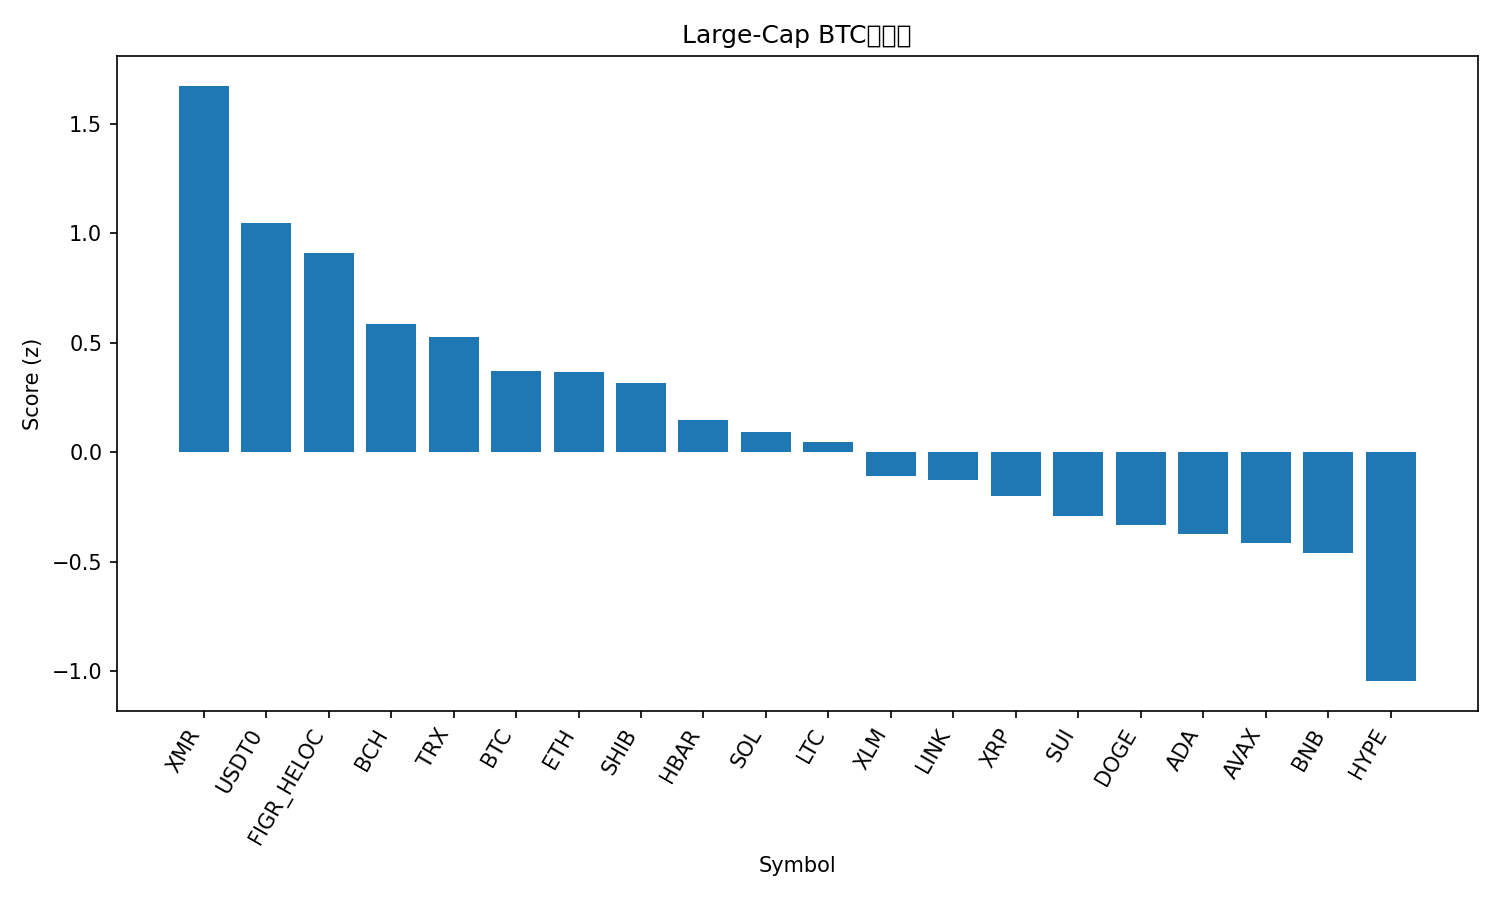

The file beside this chart, header and first rows:
rank, name, symbol, price_btc, price_usd, pct_1h_btc, pct_24h_btc, pct_7d_btc, market_cap_rank, market_cap_usd, volume_usd, score
1, Monero, XMR, 0.002867, 321.1, 0.2331, 5.746, 11.13, 35, 5923449090, 237178017, 1.673
2, USDT0, USDT0, 8.93e-06, 1.001, 0.4595, 1.265, 9.064, 30, 7477387750, 749923598, 1.049
3, Figure Heloc, FIGR_HELOC, 8.85e-06, 0.9913, 0.454, 0.5227, 8.422, 16, 12861106589, 5923021, 0.9076
4, Bitcoin Cash, BCH, 0.004774, 534.7, 0.1848, 0.8192, 0.2273, 20, 10661325934, 562014239, 0.5869
5, TRON, TRX, 2.83e-06, 0.3169, 0.2009, 0.1445, 1.989, 10, 29997872745, 1345058659, 0.5265
6, Bitcoin, BTC, 1.0, 111992, 0.0, 0.0, 0.0, 1, 2232435716889, 90950781658, 0.3711
7, Ethereum, ETH, 0.0365, 4088, 0.06921, -0.2625, -0.3005, 2, 493343130057, 62983582616, 0.3664
8, Shiba Inu, SHIB, 9.5334e-11, 1.068e-05, 0.2359, -0.3505, -5.039, 32, 6287386843, 255257754, 0.3141
9, Hedera, HBAR, 1.67e-06, 0.1872, -0.09624, 0.2729, -6.603, 28, 7937623510, 424058985, 0.148
10, Solana, SOL, 0.001799, 201.5, -0.2541, -0.2267, -0.9535, 6, 110082676155, 12868422188, 0.09164
11, Litecoin, LTC, 0.0008656, 96.94, -0.1194, 0.2436, -10.32, 31, 7405968331, 1137337113, 0.04584
12, Stellar, XLM, 2.99e-06, 0.3352, -0.2735, -0.7198, -5.078, 19, 10726592921, 359719173, -0.1078
13, Chainlink, LINK, 0.0001689, 18.91, -0.05739, -1.585, -6.35, 15, 13177197256, 1355529336, -0.1247
14, XRP, XRP, 2.219e-05, 2.48, -0.2197, -1.473, -5.701, 5, 148867065638, 7311294325, -0.2001
15, Sui, SUI, 2.5e-05, 2.8, -0.2821, -0.9063, -11.85, 22, 10135701129, 2150464568, -0.2913
16, Dogecoin, DOGE, 1.81e-06, 0.2023, -0.288, -1.311, -10.62, 9, 30610403704, 4273235392, -0.3331
17, Cardano, ADA, 6.17e-06, 0.6907, -0.2287, -2.115, -8.199, 11, 25244468037, 1942793165, -0.3732
18, Avalanche, AVAX, 0.0002006, 22.47, -0.1456, -2.059, -13.06, 23, 9577054755, 1161230041, -0.4127
19, BNB, BNB, 0.01077, 1206, -0.1605, -4.397, 2.439, 4, 167855489208, 8602482212, -0.4607
20, Hyperliquid, HYPE, 0.0003468, 38.85, -0.8153, -3.756, -7.506, 21, 10524997738, 792009894, -1.045
21, Mantle, MNT, 1.701e-05, 1.9, -3.098, -4.307, -9.466, 33, 6190522413, 540669418, -2.793
